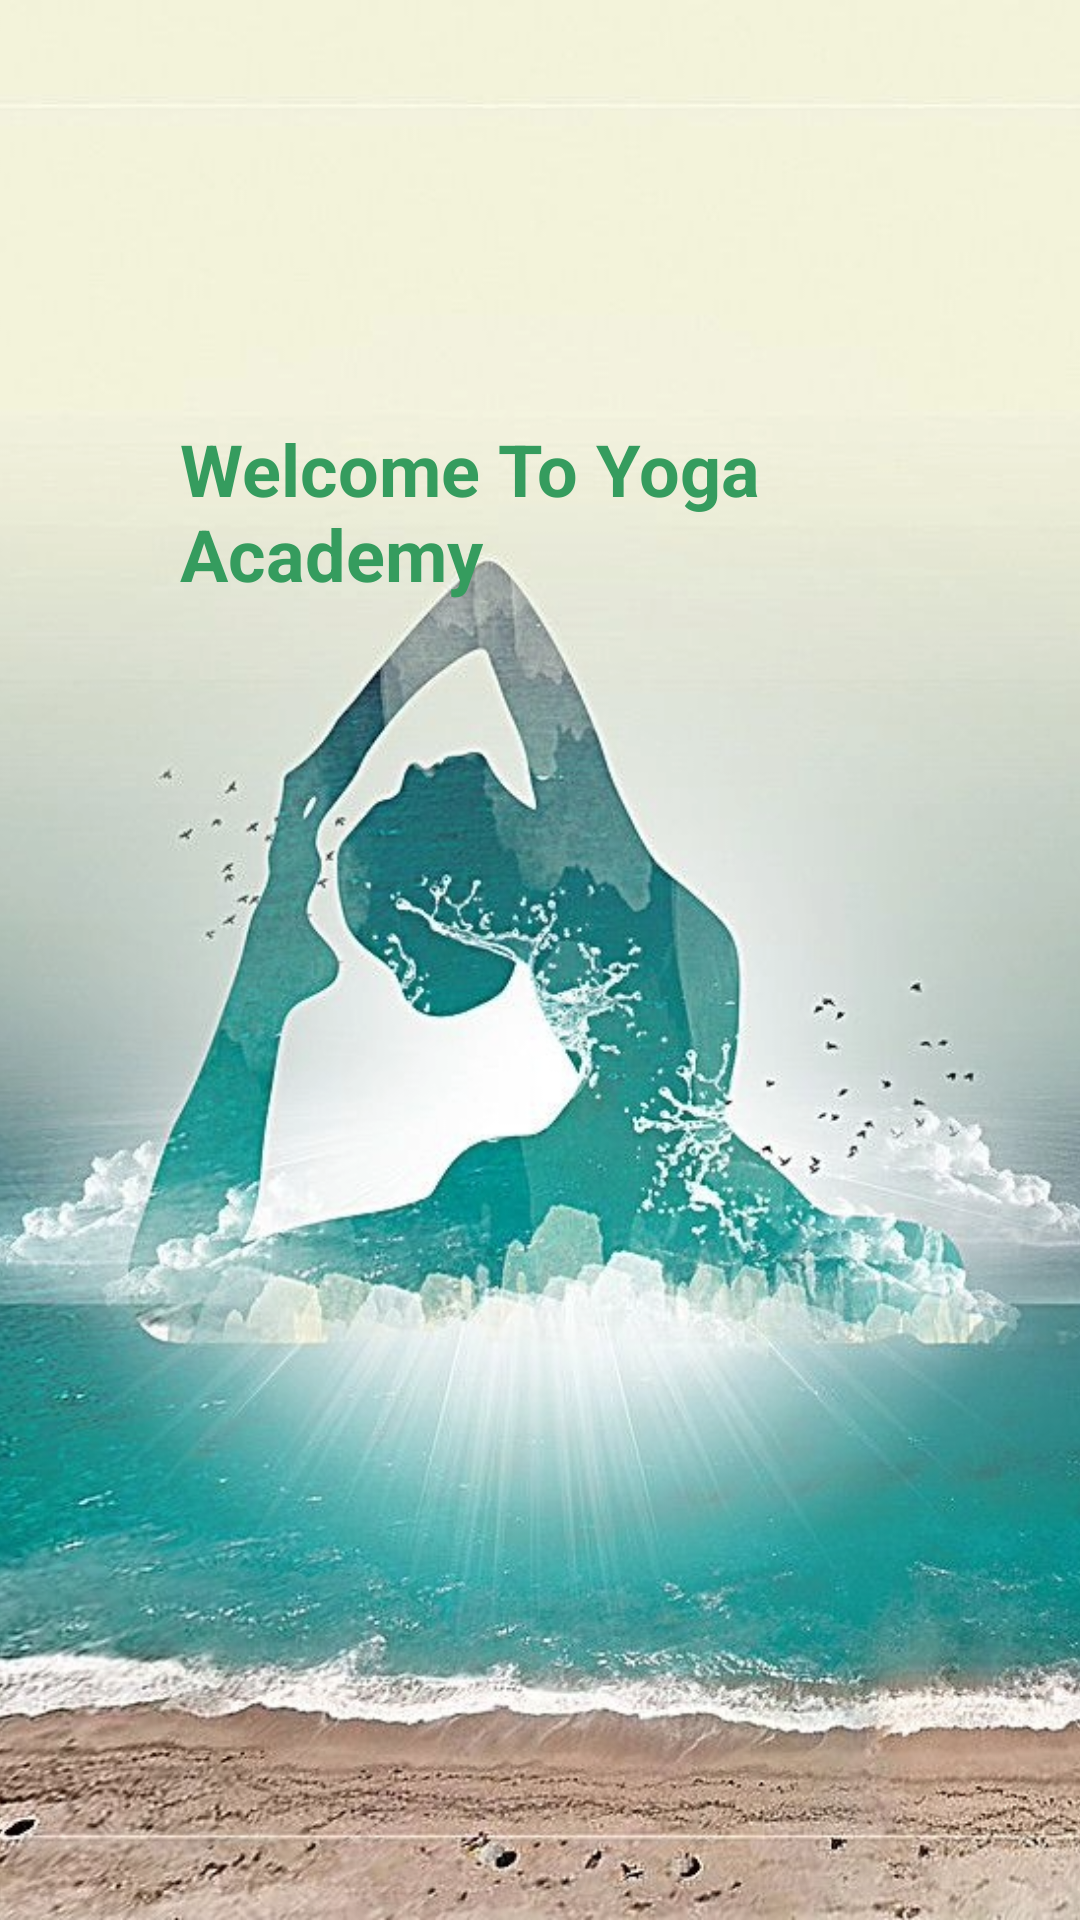

Produce the Android XML layout that renders to this screen, including the resource entries it uses.
<!-- AndroidManifest.xml: application theme Theme.UYA -->
<!-- res/layout/activity_home.xml -->
<?xml version="1.0" encoding="utf-8"?>
<RelativeLayout xmlns:android="http://schemas.android.com/apk/res/android"
    xmlns:tools="http://schemas.android.com/tools"
    android:layout_width="match_parent"
    android:layout_height="match_parent">

    <ImageView
        android:layout_width="match_parent"
        android:layout_height="match_parent"
        android:scaleType="centerCrop"
        android:src="@drawable/background_home" />

    <ImageView
        android:id="@+id/MenuIcon"
        android:layout_width="48dp"
        android:layout_height="48dp"
        android:src="@drawable/icon_menu"
        android:contentDescription="Open Menu"
        android:layout_alignParentEnd="true"
        android:layout_marginTop="16dp"
        android:layout_marginEnd="16dp" />

    <LinearLayout
        android:layout_width="match_parent"
        android:layout_height="match_parent"
        tools:ignore="ExtraText">

        <TextView
            android:layout_width="wrap_content"
            android:layout_height="wrap_content"
            android:layout_marginTop="140dp"
            android:layout_marginLeft="60dp"
            android:text="Welcome To Yoga Academy"
            android:textColor="#359c5e"
            android:textSize="24dp"
            android:textStyle="bold" />
    </LinearLayout>
</RelativeLayout>
<!-- resources referenced by this layout -->
<resources>
  <!-- drawable background_home: png bitmap (drawable, 772062 bytes) -->
  <style name="Theme.UYA" parent="Base.Theme.UYA" />
  <style name="Base.Theme.UYA" parent="Theme.Material3.DayNight.NoActionBar">
          
          
      </style>
</resources>
